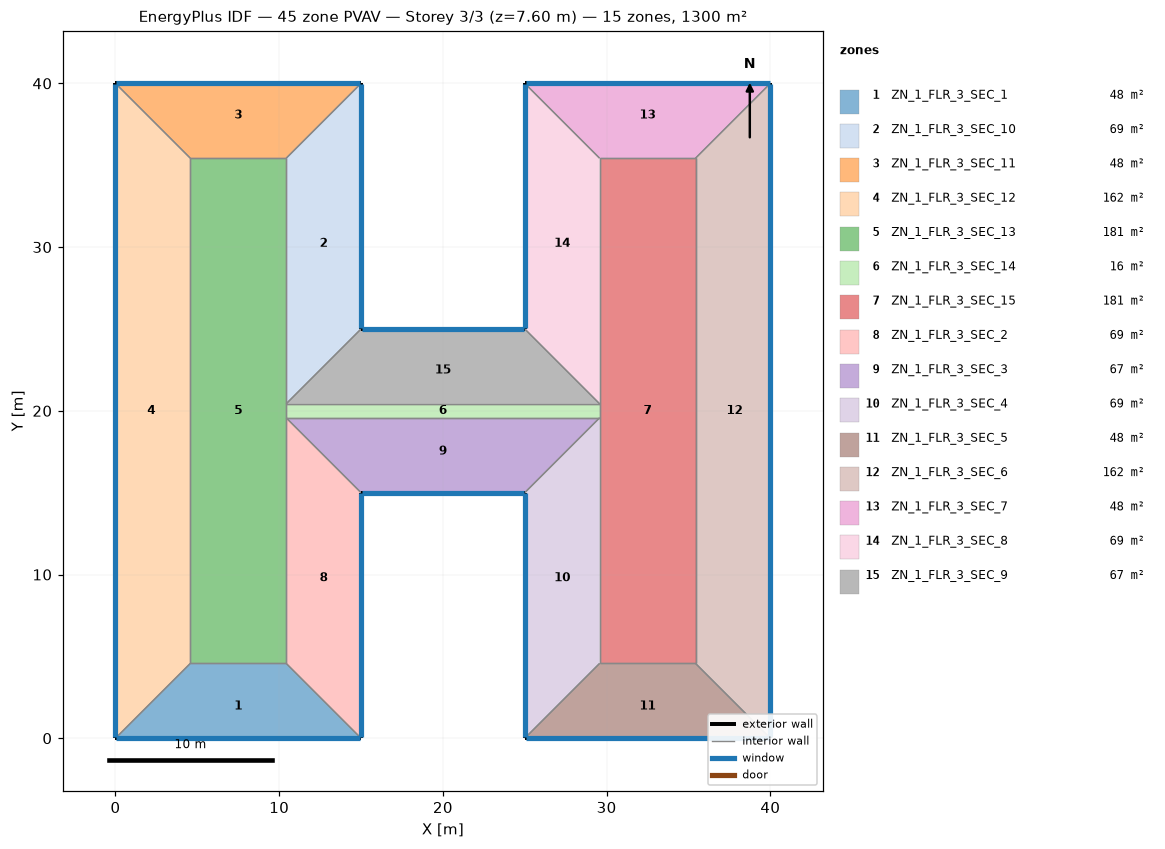
=== STOREY PLAN SPEC (per zone: floor XY polygon, exterior-wall plan segments, windows/doors) ===
zone 1: ZN_1_FLR_3_SEC_1  (47.7 m²)
  floor: (4.57, 4.57) (10.43, 4.57) (15.00, 0.00) (0.00, 0.00)
  exterior wall: (0.00, 0.00) – (15.00, 0.00)  [15.0 m]
    window: (0.05, 0.00) – (14.95, 0.00)  [22.8 m²]
  interior walls: 3
zone 2: ZN_1_FLR_3_SEC_10  (68.6 m²)
  floor: (10.43, 35.43) (15.00, 40.00) (15.00, 25.00) (10.43, 20.43)
  exterior wall: (15.00, 25.00) – (15.00, 40.00)  [15.0 m]
    window: (15.00, 25.05) – (15.00, 39.95)  [22.8 m²]
  interior walls: 3
zone 3: ZN_1_FLR_3_SEC_11  (47.7 m²)
  floor: (0.00, 40.00) (15.00, 40.00) (10.43, 35.43) (4.57, 35.43)
  exterior wall: (15.00, 40.00) – (0.00, 40.00)  [15.0 m]
    window: (14.95, 40.00) – (0.05, 40.00)  [22.8 m²]
  interior walls: 3
zone 4: ZN_1_FLR_3_SEC_12  (161.9 m²)
  floor: (0.00, 40.00) (4.57, 35.43) (4.57, 4.57) (0.00, 0.00)
  exterior wall: (0.00, 40.00) – (0.00, 0.00)  [40.0 m]
    window: (0.00, 39.95) – (0.00, 0.05)  [60.8 m²]
  interior walls: 3
zone 5: ZN_1_FLR_3_SEC_13  (180.8 m²)
  floor: (4.57, 35.43) (10.43, 35.43) (10.43, 4.57) (4.57, 4.57)
  interior walls: 6
zone 6: ZN_1_FLR_3_SEC_14  (16.5 m²)
  floor: (10.43, 20.43) (29.57, 20.43) (29.57, 19.57) (10.43, 19.57)
  interior walls: 4
zone 7: ZN_1_FLR_3_SEC_15  (180.8 m²)
  floor: (29.57, 35.43) (35.43, 35.43) (35.43, 4.57) (29.57, 4.57)
  interior walls: 6
zone 8: ZN_1_FLR_3_SEC_2  (68.6 m²)
  floor: (10.43, 19.57) (15.00, 15.00) (15.00, 0.00) (10.43, 4.57)
  exterior wall: (15.00, 0.00) – (15.00, 15.00)  [15.0 m]
    window: (15.00, 0.05) – (15.00, 14.95)  [22.8 m²]
  interior walls: 3
zone 9: ZN_1_FLR_3_SEC_3  (66.6 m²)
  floor: (10.43, 19.57) (29.57, 19.57) (25.00, 15.00) (15.00, 15.00)
  exterior wall: (15.00, 15.00) – (25.00, 15.00)  [10.0 m]
    window: (15.05, 15.00) – (24.95, 15.00)  [15.2 m²]
  interior walls: 3
zone 10: ZN_1_FLR_3_SEC_4  (68.6 m²)
  floor: (25.00, 15.00) (29.57, 19.57) (29.57, 4.57) (25.00, 0.00)
  exterior wall: (25.00, 15.00) – (25.00, 0.00)  [15.0 m]
    window: (25.00, 14.95) – (25.00, 0.05)  [22.8 m²]
  interior walls: 3
zone 11: ZN_1_FLR_3_SEC_5  (47.7 m²)
  floor: (29.57, 4.57) (35.43, 4.57) (40.00, 0.00) (25.00, 0.00)
  exterior wall: (25.00, 0.00) – (40.00, 0.00)  [15.0 m]
    window: (25.05, 0.00) – (39.95, 0.00)  [22.8 m²]
  interior walls: 3
zone 12: ZN_1_FLR_3_SEC_6  (161.9 m²)
  floor: (35.43, 35.43) (40.00, 40.00) (40.00, 0.00) (35.43, 4.57)
  exterior wall: (40.00, 0.00) – (40.00, 40.00)  [40.0 m]
    window: (40.00, 0.05) – (40.00, 39.95)  [60.8 m²]
  interior walls: 3
zone 13: ZN_1_FLR_3_SEC_7  (47.7 m²)
  floor: (25.00, 40.00) (40.00, 40.00) (35.43, 35.43) (29.57, 35.43)
  exterior wall: (40.00, 40.00) – (25.00, 40.00)  [15.0 m]
    window: (39.95, 40.00) – (25.05, 40.00)  [22.8 m²]
  interior walls: 3
zone 14: ZN_1_FLR_3_SEC_8  (68.6 m²)
  floor: (25.00, 40.00) (29.57, 35.43) (29.57, 20.43) (25.00, 25.00)
  exterior wall: (25.00, 40.00) – (25.00, 25.00)  [15.0 m]
    window: (25.00, 39.95) – (25.00, 25.05)  [22.8 m²]
  interior walls: 3
zone 15: ZN_1_FLR_3_SEC_9  (66.6 m²)
  floor: (15.00, 25.00) (25.00, 25.00) (29.57, 20.43) (10.43, 20.43)
  exterior wall: (25.00, 25.00) – (15.00, 25.00)  [10.0 m]
    window: (24.95, 25.00) – (15.05, 25.00)  [15.2 m²]
  interior walls: 3

=== DERIVED (storey summary) ===
Building: 45 zone PVAV
Storey: 3 of 3  (floor level z = 7.60 m)
Storey gross floor area: 1300.0 m²
Zones on this storey: 15
  - ZN_1_FLR_3_SEC_1: floor 47.7 m²; exterior wall 15.0 m (57.0 m²); 1 window(s) 22.8 m²; WWR 40.0%
  - ZN_1_FLR_3_SEC_10: floor 68.6 m²; exterior wall 15.0 m (57.0 m²); 1 window(s) 22.8 m²; WWR 40.0%
  - ZN_1_FLR_3_SEC_11: floor 47.7 m²; exterior wall 15.0 m (57.0 m²); 1 window(s) 22.8 m²; WWR 40.0%
  - ZN_1_FLR_3_SEC_12: floor 161.9 m²; exterior wall 40.0 m (152.0 m²); 1 window(s) 60.8 m²; WWR 40.0%
  - ZN_1_FLR_3_SEC_13: floor 180.8 m²
  - ZN_1_FLR_3_SEC_14: floor 16.5 m²
  - ZN_1_FLR_3_SEC_15: floor 180.8 m²
  - ZN_1_FLR_3_SEC_2: floor 68.6 m²; exterior wall 15.0 m (57.0 m²); 1 window(s) 22.8 m²; WWR 40.0%
  - ZN_1_FLR_3_SEC_3: floor 66.6 m²; exterior wall 10.0 m (38.0 m²); 1 window(s) 15.2 m²; WWR 40.0%
  - ZN_1_FLR_3_SEC_4: floor 68.6 m²; exterior wall 15.0 m (57.0 m²); 1 window(s) 22.8 m²; WWR 40.0%
  - ZN_1_FLR_3_SEC_5: floor 47.7 m²; exterior wall 15.0 m (57.0 m²); 1 window(s) 22.8 m²; WWR 40.0%
  - ZN_1_FLR_3_SEC_6: floor 161.9 m²; exterior wall 40.0 m (152.0 m²); 1 window(s) 60.8 m²; WWR 40.0%
  - ZN_1_FLR_3_SEC_7: floor 47.7 m²; exterior wall 15.0 m (57.0 m²); 1 window(s) 22.8 m²; WWR 40.0%
  - ZN_1_FLR_3_SEC_8: floor 68.6 m²; exterior wall 15.0 m (57.0 m²); 1 window(s) 22.8 m²; WWR 40.0%
  - ZN_1_FLR_3_SEC_9: floor 66.6 m²; exterior wall 10.0 m (38.0 m²); 1 window(s) 15.2 m²; WWR 40.0%
Zone adjacency (shared interzone walls):
  - ZN_1_FLR_3_SEC_1 ↔ ZN_1_FLR_3_SEC_12
  - ZN_1_FLR_3_SEC_1 ↔ ZN_1_FLR_3_SEC_13
  - ZN_1_FLR_3_SEC_1 ↔ ZN_1_FLR_3_SEC_2
  - ZN_1_FLR_3_SEC_10 ↔ ZN_1_FLR_3_SEC_11
  - ZN_1_FLR_3_SEC_10 ↔ ZN_1_FLR_3_SEC_13
  - ZN_1_FLR_3_SEC_10 ↔ ZN_1_FLR_3_SEC_9
  - ZN_1_FLR_3_SEC_11 ↔ ZN_1_FLR_3_SEC_12
  - ZN_1_FLR_3_SEC_11 ↔ ZN_1_FLR_3_SEC_13
  - ZN_1_FLR_3_SEC_12 ↔ ZN_1_FLR_3_SEC_13
  - ZN_1_FLR_3_SEC_13 ↔ ZN_1_FLR_3_SEC_14
  - ZN_1_FLR_3_SEC_13 ↔ ZN_1_FLR_3_SEC_2
  - ZN_1_FLR_3_SEC_14 ↔ ZN_1_FLR_3_SEC_15
  - ZN_1_FLR_3_SEC_14 ↔ ZN_1_FLR_3_SEC_3
  - ZN_1_FLR_3_SEC_14 ↔ ZN_1_FLR_3_SEC_9
  - ZN_1_FLR_3_SEC_15 ↔ ZN_1_FLR_3_SEC_4
  - ZN_1_FLR_3_SEC_15 ↔ ZN_1_FLR_3_SEC_5
  - ZN_1_FLR_3_SEC_15 ↔ ZN_1_FLR_3_SEC_6
  - ZN_1_FLR_3_SEC_15 ↔ ZN_1_FLR_3_SEC_7
  - ZN_1_FLR_3_SEC_15 ↔ ZN_1_FLR_3_SEC_8
  - ZN_1_FLR_3_SEC_2 ↔ ZN_1_FLR_3_SEC_3
  - ZN_1_FLR_3_SEC_3 ↔ ZN_1_FLR_3_SEC_4
  - ZN_1_FLR_3_SEC_4 ↔ ZN_1_FLR_3_SEC_5
  - ZN_1_FLR_3_SEC_5 ↔ ZN_1_FLR_3_SEC_6
  - ZN_1_FLR_3_SEC_6 ↔ ZN_1_FLR_3_SEC_7
  - ZN_1_FLR_3_SEC_7 ↔ ZN_1_FLR_3_SEC_8
  - ZN_1_FLR_3_SEC_8 ↔ ZN_1_FLR_3_SEC_9